Dataset: Dataset (GitHub, daffakurnia11/Coffee-Beans-Defect-Classification). Classes: defected, undefected.

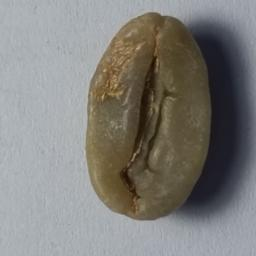
Label: undefected

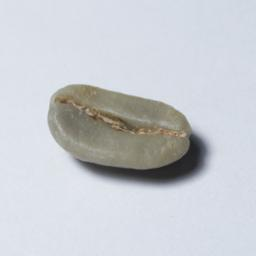
Label: undefected

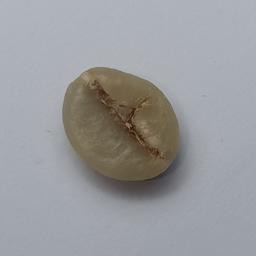
Label: defected

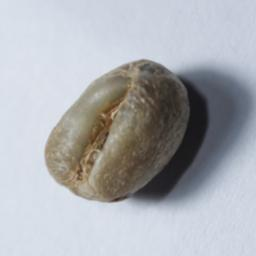
Label: defected

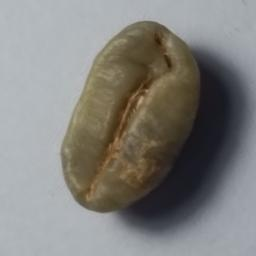
Label: undefected

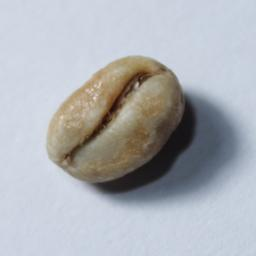
Label: defected
